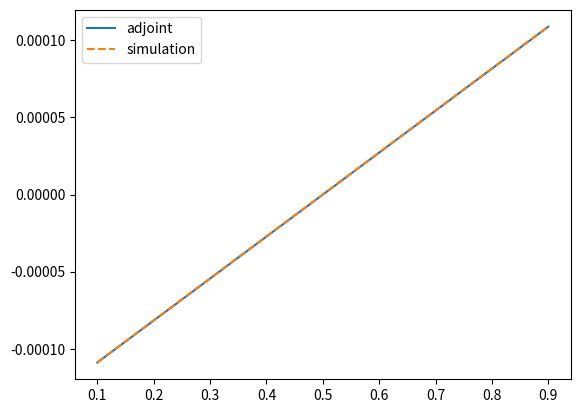

The script that saved this image:
import numpy as np
import matplotlib.pyplot as plt

from scipy.sparse import lil_matrix
from scipy.sparse.linalg import spsolve

def run_system(rhs, tau):
    system_size = 21
    number_of_iterations = 2000
    lhs = 1
    rho0 = (lhs + rhs)/2

    # bulk
    f0 = (2/3)*rho0*np.ones(system_size) # c =  0, w = 2/3
    f1 = (1/6)*rho0*np.ones(system_size) # c =  1, w = 1/6
    f2 = (1/6)*rho0*np.ones(system_size) # c = -1, w = 1/6

    # lhs
    f0[0] = 2*lhs/3
    f1[0] =   lhs/6
    f2[0] =   lhs/6

    # lhs
    f0[-1] = 2*rhs/3
    f1[-1] =   rhs/6
    f2[-1] =   rhs/6

    for itr in np.arange(number_of_iterations):
        # Density
        phi = f0 + f1 + f2

        # collision and propagation
        f0 = f0 - 1/tau*(f0 - 2/3*phi)
        f1[1:] = f1[:-1] - 1/tau*(f1[:-1]-1/6*phi[:-1])
        f2[:-1] = f2[1:] - 1/tau*(f2[1:]-1/6*phi[1:])

        # boundary conditions
        f1[0] = 1/3*lhs - f2[0]
        f2[-1] = 1/3*rhs - f1[-1]

    return phi, (tau-0.5)/tau*(f1[0]-f2[0]) 

def adjoint_method(tau, phi, j, j_target):
#tau = tau_input
    # Setup system size
    N = 3*np.prod(phi.size)

    M = lil_matrix((N, N))
    y = np.zeros((N,))

    for x in np.arange(21):
        n = 3*x
        # alpha = 0
        M[n, n] += 1/(3*tau)
        M[n+1, n] += -2/(3*tau)
        M[n+2, n] += -2/(3*tau)
        # alpha = 1
        if x == 0:
            M[n+1, n+1] += 1
            M[n+2, n+1] += 1
            y[n+1] -= 2*(j-j_target)*(tau-0.5)/tau 
            y[n+2] -= -2*(j-j_target)*(tau-0.5)/tau 
        else:
            M[n+1, n+1] += 1
            m = 3*(x-1)
            M[m, n+1] += -1/(6*tau)
            M[m+1, n+1] += 5/(6*tau) - 1
            M[m+2, n+1] += -1/(6*tau)
        # alpha = 2
        if x == 20:
            M[n+1, n+2] += 1
            M[n+2, n+2] += 1
        else:
            M[n+2, n+2] += 1
            m = 3*(x+1)
            M[m, n+2] += -1/(6*tau)
            M[m+1, n+2] += -1/(6*tau)
            M[m+2, n+2] += 5/(6*tau) - 1

    M = M.tocsr()


    lambda_l = spsolve(M, y) # Lagrange multiplicator
  

    # l_2[20] = f2[-1] + f1[-1] - 1/3*rhs
    n = 2+3*20
    d_l_rhs = -1/3 

    return d_l_rhs*lambda_l[n]


tau_input = 1.2
j_max = (tau_input - 0.5)/3/20
j_target = 0.5*j_max
N = 10

dH_adjoint = np.zeros(N)
dH_sim = np.zeros(N)
rhs_x = np.zeros(N)

for n, rhs in enumerate(np.linspace(0.1, 0.9, N)):
    rhs_x[n] = rhs
    phi, j = run_system(rhs, tau_input)

    dH_drhs = adjoint_method(tau_input, phi, j, j_target)
    dH_adjoint[n] = dH_drhs

    H0 = (j-j_target)**2
    dx = 0.001
    phi1, j1 = run_system(rhs + dx, tau_input)
    H1 = (j1-j_target)**2
#    print((H1 - H0)/dx)
    dH_sim[n] = (H1-H0)/dx


plt.figure()
plt.plot(rhs_x, dH_adjoint, '-', label="adjoint")
plt.plot(rhs_x, dH_sim, '--', label="simulation")
plt.legend()
plt.show()

    




